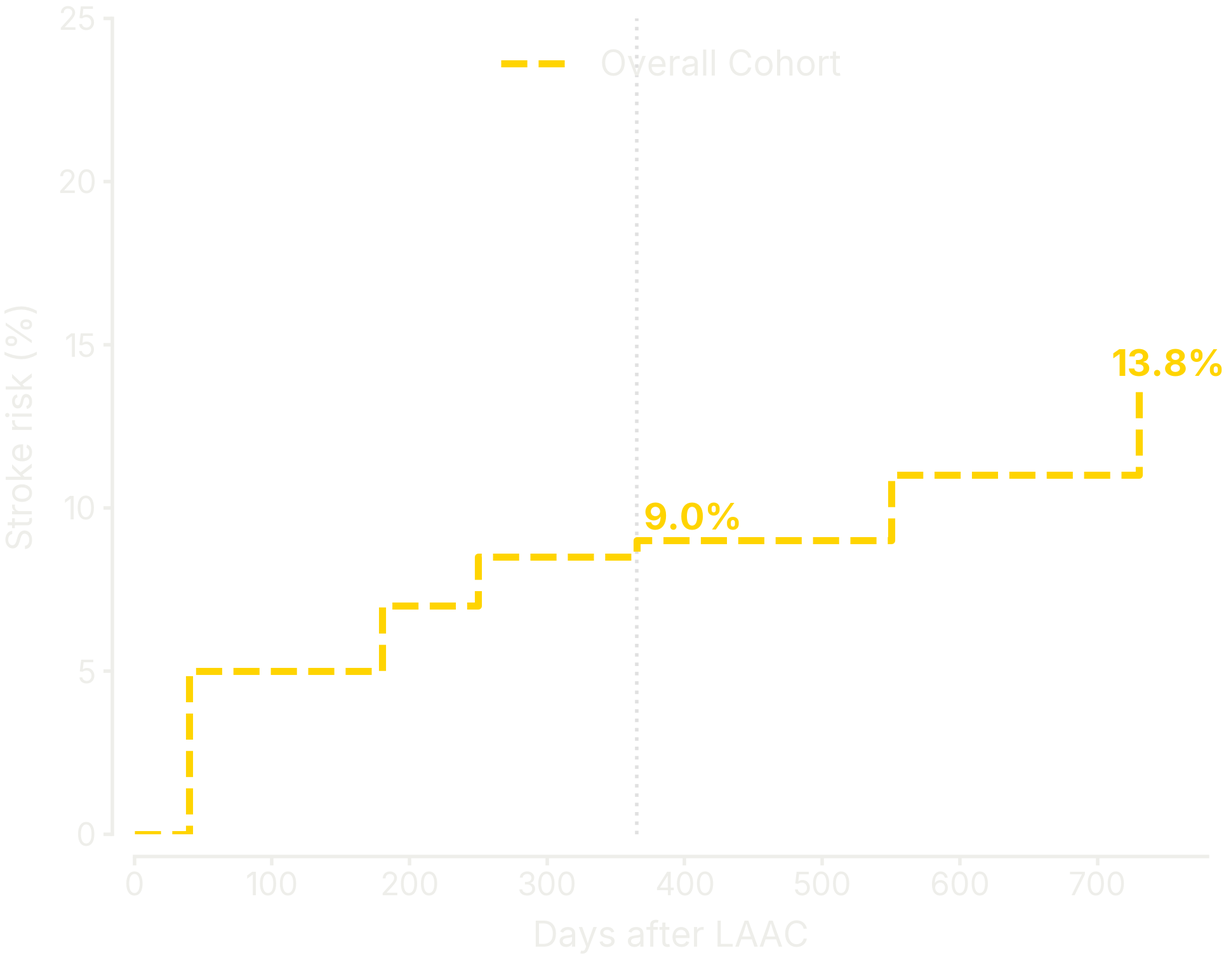

Write the Python code that produced this figure. (Note: this script raises an exception after producing the figure.)
import matplotlib.pyplot as plt

# ---------------------------------------------------------
# 1. Inverted Data Points (Converted from Survival to Risk %)
# ---------------------------------------------------------

# Graph A: Overall Cohort (Inverted: 100 - Survival%)
time_overall = [0, 40, 180, 250, 365, 550, 730]
risk_overall = [0.0, 5.0, 7.0, 8.5, 9.0, 11.0, 13.8]

# Graph C: Full DRT resolution (Inverted: 100 - Survival%)
time_full = [0, 100, 200, 365, 450, 580, 730]
risk_full = [0.0, 3.0, 6.0, 6.5, 8.0, 11.0, 12.3]

# Graph C: No DRT resolution (Inverted: 100 - Survival%)
time_none = [0, 30, 210, 365, 730]
risk_none = [0.0, 13.0, 17.6, 17.6, 17.6]

# ---------------------------------------------------------
# 2. Graph Styling & Base Setup
# ---------------------------------------------------------
plt.figure(figsize=(20, 16))

color1 = "#FFD400"  # "Minion Yellow" - Overall Cohort
color2 = "#469FF8"  # "Overalls Denim Blue" - Full DRT
color3 = "#CECFD0"  # "Goggles Silver" - No DRT
color4 = "#EEEEEA"  # Off-White/Light Gray for text readability
lineWidth = 8
axesLineWidth = 4
fontLabel = 42

plt.rcParams.update({
        'font.size': 36,
        'font.family': 'inter, sans-serif',
        'text.color': color4,
        'axes.labelcolor': color4,
        'xtick.color': color4,
        'ytick.color': color4,
        'axes.edgecolor': color4,
        'figure.facecolor': 'none', # Transparent Figure
        'axes.facecolor': 'none',   # Transparent Axis
        'savefig.facecolor': 'none' # Transparent Export
        })

# Setup the axes, limits, and vertical line first so they are present in all images
plt.axvline(x=365, color='#cccccc', linewidth=lineWidth-4, linestyle=':', alpha=0.6, zorder=1)

# Zoomed Y-axis to 0-25% so the risk curves fill the frame perfectly
plt.ylim(0.0, 25.0)
plt.xlim(0, 780)
plt.xlabel('Days after LAAC', labelpad=20, fontsize=40)
plt.ylabel('Stroke risk (%)', labelpad=20, fontsize=40)  # Updated Label

# Clean up axes
ax = plt.gca()
ax.spines['top'].set_visible(False)
ax.spines['right'].set_visible(False)

# --- Set Axis Linewidth ---
ax.spines['left'].set_linewidth(axesLineWidth)
ax.spines['bottom'].set_linewidth(axesLineWidth)
ax.tick_params(axis='both', which='major', length=10, width=axesLineWidth, color=color4, pad=8)

# Pushes the axes lines 25 points outward from the data area, creating the detached look
ax.spines['left'].set_position(('outward', 25))
ax.spines['bottom'].set_position(('outward', 25))

plt.tight_layout()

# ---------------------------------------------------------
# 3. Plotting & Saving Sequentially
# ---------------------------------------------------------

# --- IMAGE 1: Overall Cohort Only ---
plt.step(time_overall, risk_overall, where='post', label='Overall Cohort', 
         color=color1, linestyle='--', linewidth=lineWidth)

# Values inverted: 91.0% survival -> 9.0% risk | 86.2% survival -> 13.8% risk
plt.text(370, 9.1, '9.0%', color=color1, verticalalignment='bottom', fontweight='bold', fontsize=fontLabel)
plt.text(710, 13.8, '13.8%', color=color1, verticalalignment='bottom', fontweight='bold',fontsize=fontLabel)

plt.legend(loc='upper center', frameon=False, fontsize=40)
plt.savefig('playground/Plots/EUROC_step1.png', dpi=300, transparent=True)


# --- IMAGE 2: Add Full DRT Resolution ---
plt.step(time_full, risk_full, where='post', label='Full DRT resolution', 
         color=color2, linewidth=lineWidth) 

# Values inverted: 93.5% survival -> 6.5% risk | 87.7% survival -> 12.3% risk
# Placed text below lines ('top' alignment) to keep separation from the yellow line values
plt.text(370, 6.3, '6.5%', color=color2, verticalalignment='top', fontweight='bold', fontsize=fontLabel)
plt.text(710, 10.5, '12.3%', color=color2, verticalalignment='top', fontweight='bold', fontsize=fontLabel)

plt.legend(loc='upper center', frameon=False, fontsize=40) 
plt.savefig('playground/Plots/EUROC_step2.png', dpi=300, transparent=True)


# --- IMAGE 3: Add No DRT Resolution ---
plt.step(time_none, risk_none, where='post', label='No DRT resolution', 
         color=color3, linewidth=lineWidth) 

# Values inverted: 82.4% survival -> 17.6% risk
plt.text(370, 17.7, '17.6%', color=color3, verticalalignment='bottom', fontweight='bold', fontsize=fontLabel)
plt.text(710, 17.7, '17.6%', color=color3, verticalalignment='bottom', fontweight='bold', fontsize=fontLabel)

plt.legend(loc='upper left', frameon=False, fontsize=40) 
plt.savefig('playground/Plots/EUROC_step3.png', dpi=300, transparent=True)
